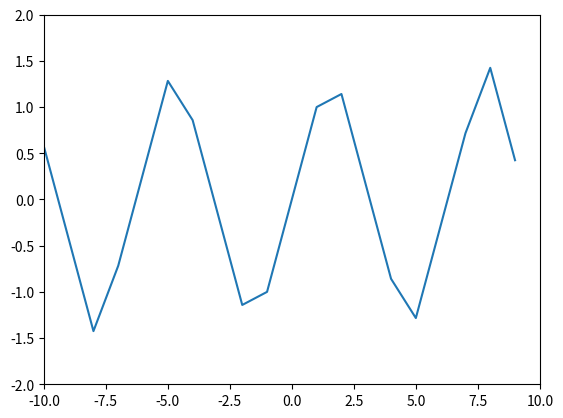

This figure's Python source: (Note: this script raises an exception after producing the figure.)
# -*- coding: utf-8 -*-
"""
Created on Sun Oct 11 00:11:14 2020

[redacted]
"""

import numpy as n
import matplotlib.pyplot as plt
import math as m

a=[m.asin(m.sin(x)) for x in range(-10, 10)]
b=[k for k in range(-10,10)]

plt.plot(b,a)
plt.ylim(-2,2)
plt.xlim(-10, 10)
plt.xticks(5.0)